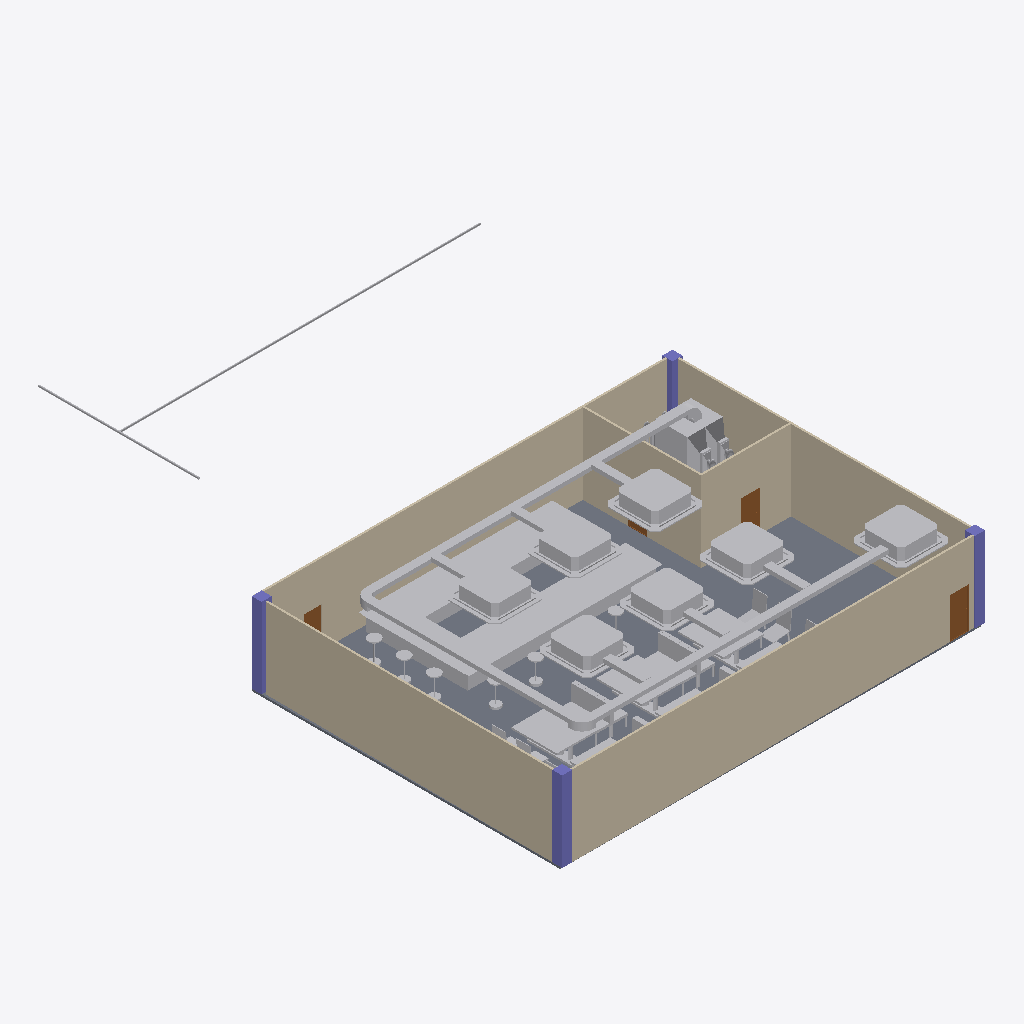
Isometric view of an IFC building model (IFC-SPF (STEP), schema IFC4, length unit metre), seen from the south-west, elements coloured by IFC class: 46 other elements (light grey), 6 walls (beige), 4 columns (violet), 4 doors (brown), 1 slab (grey).
Extent 21.4 m × 25.9 m × 8.7 m (x, y, z). Storeys (2): My Storey at 0.00 m; Duct at 4.00 m. Elements (85): 39 IfcFurniture, 17 IfcDuctSegment, 9 IfcDuctFitting, 6 IfcWall, 4 IfcColumn, 4 IfcDoor, 3 IfcPipeSegment, 2 IfcPipeFitting, 1 IfcSlab.

HEADER;
FILE_DESCRIPTION(('ViewDefinition[DesignTransferView]'),'2;1');
FILE_NAME('Mini Capstone 2 .ifc','2025-09-29T16:00:19+08:00',(''),(''),'IfcOpenShell 0.8.3-post1','Bonsai 0.8.3-post1','');
FILE_SCHEMA(('IFC4'));
ENDSEC;
DATA;
#1=IFCPROJECT('0Kg61IBPzFyg_fZiMo1HT3',$,'My Project',$,$,$,$,(#14,#26),#9);
#31=IFCSITE('1udD2iL5T9dPljdA9OjijM',$,'My Site',$,$,#54,$,$,$,$,$,$,$,$);
#37=IFCBUILDING('0XQ$OGkYP5P9EO6d3kx$sh',$,'My Building',$,$,#60,$,$,$,$,$,$);
#43=IFCBUILDINGSTOREY('3TGp3qvc1DKfrB2UBp2fgI',$,'My Storey',$,$,#66,$,$,$,$);
#7627=IFCBUILDINGSTOREY('2pm$JNRz52Jhza$uvLWTzE',$,'Duct',$,$,#7648,$,$,$,$);
#7085=IFCWALL('0cWSP6$_bBiO38wlluA0PR',$,'Wall',$,$,#7096,#7091,$,$);
#4483=IFCWALL('0j9aF1ysbB7fLJtZQtIKZK',$,'Wall',$,$,#4494,#4489,$,$);
#7062=IFCSLAB('2aXIWjfA50s82tLCQURHt7',$,'Slab',$,$,#7070,#7077,$,$);
#7135=IFCWALL('03siVapeP17wOuv366_O1s',$,'Wall',$,$,#7249,#7141,$,$);
#7032=IFCFURNITURE('1TE3O5NYL3$ux6YypMSqgi',$,'Furniture',$,$,#7061,#7041,$,$);
#7110=IFCWALL('38iSOyzvnDMedKBjSB7u3h',$,'Wall',$,$,#7217,#7116,$,$);
#7332=IFCWALL('2CgPeytEj2uQktCR5pqzCt',$,'Wall',$,$,#7401,#7338,$,$);
#7307=IFCWALL('0iRJRuiKLDruQBBb0kkXS2',$,'Wall',$,$,#7318,#7313,$,$);
#7654=IFCDUCTSEGMENT('3sO8lci$v49QdbiF8oJ3ub',$,'DuctSegment',$,$,#7739,#7666,$,$);
#8005=IFCDUCTSEGMENT('3y3CifAofC589rsPbrmhY3',$,'DuctSegment',$,$,#8081,#8041,$,$);
#18251=IFCDUCTSEGMENT('2N1z12vQbFXe7Vz3$ajFL6',$,'DuctSegment',$,$,#18438,#18260,$,$);
#18401=IFCDUCTSEGMENT('23qRTniDrAePoeD5$L3oz3',$,'DuctSegment',$,$,#18419,#18414,$,$);
#18420=IFCDUCTSEGMENT('3UAo9xTX90XfyCBesK_uUh',$,'DuctSegment',$,$,#18611,#18433,$,$);
#18439=IFCDUCTSEGMENT('2YO20linnBLR_GSvCGDSY8',$,'DuctSegment',$,$,#18800,#18452,$,$);
#18593=IFCDUCTSEGMENT('1q6wotxdjDFhbHmabILrL8',$,'DuctSegment',$,$,#18825,#18606,$,$);
#18612=IFCDUCTSEGMENT('3haVH63_vDwgEDoaluV9sC',$,'DuctSegment',$,$,#18630,#18625,$,$);
#18631=IFCDUCTSEGMENT('3FMOXSysbA3epBq6WYn1ge',$,'DuctSegment',$,$,#18830,#18644,$,$);
#17955=IFCDUCTSEGMENT('18ja0RB2v5n9hxrZPLxnvU',$,'DuctSegment',$,$,#18810,#17964,$,$);
#7845=IFCDUCTSEGMENT('23H4mFgA164BjNP7hOEezL',$,'DuctSegment',$,$,#7919,#7879,$,$);
#4079=IFCFURNITURE('28ZsIo4bP4ZPdfOpuVVrNx',$,'Furniture',$,$,#4396,#4092,$,$);
#804=IFCCOLUMN('11fclxbFDE$xX_TCI8OrOA',$,'Column',$,$,#4321,#815,$,$);
#4060=IFCFURNITURE('3k_WnIrrH5Wf5rpC4W3JrB',$,'Furniture',$,$,#4391,#4073,$,$);
#4046=IFCFURNITURE('02ITOGzH1EwQQHeoJtLw36',$,'Furniture',$,$,#4386,#4059,$,$);
#6862=IFCFURNITURE('3v2T4BoVf1UgN0AJdTP$aK',$,'Furniture',$,$,#7051,#6875,$,$);
#715=IFCCOLUMN('35we8HqKT1a8pMhX5_ezFD',$,'Column',$,$,#723,#727,$,$);
#6828=IFCFURNITURE('2McyQJR8v20vVwZnkT_NMH',$,'Furniture',$,$,#6847,#6837,$,$);
#19207=IFCPIPESEGMENT('0Aa_jscz5EuAmRZVs2PfWg',$,'PipeSegment',$,$,#19441,#19219,$,$);
#7285=IFCCOLUMN('3uOjnxrcj9IuOoZ102o0jS',$,'Column',$,$,#18790,#7296,$,$);
#7578=IFCDOOR('2WbQLGGG50oO_jNYR4O08v',$,'Door',$,$,#7626,#7586,$,2.0,0.899999976158142,$,$,$);
#7263=IFCCOLUMN('0TCTTTGPb1bAZgUiwcqkOF',$,'Column',$,$,#7270,#7274,$,$);
#7415=IFCDOOR('1SD1daD$v5UhFO3O$qw17L',$,'Door',$,$,#7479,#7424,$,2.0,0.899999976158142,$,$,$);
#4112=IFCFURNITURE('3UujM0M5zFfPLVExgoqIrp',$,'Furniture',$,$,#4215,#4125,$,$);
#18503=IFCDUCTSEGMENT('3XFN2GBw53j9sx3dVlxo2m',$,'DuctSegment',$,$,#18815,#18537,$,$);
#18548=IFCDUCTSEGMENT('200okO8J52wfjuTA8rIAbE',$,'DuctSegment',$,$,#18820,#18582,$,$);
#18453=IFCDUCTSEGMENT('1aeScnP0XAQx9Bidq4n_mE',$,'DuctSegment',$,$,#18805,#18487,$,$);
#4093=IFCFURNITURE('0CX73doMT3qA$yLwcSnx3x',$,'Furniture',$,$,#4196,#4106,$,$);
#18301=IFCDUCTSEGMENT('0EYvgozynCiR9BILwrgjG$',$,'DuctSegment',$,$,#18350,#18335,$,$);
#18266=IFCDUCTSEGMENT('3VScY1KzbDdhmPKclHonAj',$,'DuctSegment',$,$,#18273,#18277,$,$);
#18351=IFCDUCTSEGMENT('1H4k1gIRP0JvgUkJebs5xx',$,'DuctSegment',$,$,#18502,#18385,$,$);
#8109=IFCDUCTFITTING('1gtD9GoZf6UgTn_9R4AODD',$,'DuctFitting',$,$,#8140,#8117,$,$);
#4008=IFCFURNITURE('30qT3IMDfArwoP$c7CXu3B',$,'Furniture',$,$,#4078,#4021,$,$);
#3988=IFCFURNITURE('1XNXdPGHLBDgXdexgvy9ZX',$,'Furniture',$,$,#4026,#3997,$,$);
#7529=IFCDOOR('35725YujnFrvHDMRrcn3PF',$,'Door',$,$,#7577,#7537,$,2.0,0.899999976158142,$,$,$);
#4027=IFCFURNITURE('3VFzDsrr97gvpErNst0eiS',$,'Furniture',$,$,#4045,#4040,$,$);
#2673=IFCFURNITURE('18U7OlGTz9fvBIB2KRXy0E',$,'Furniture',$,$,#4351,#2686,$,$);
#19354=IFCPIPESEGMENT('1ta5JrAJv8KB2dVC0Yz0eR',$,'PipeSegment',$,$,#19456,#19390,$,$);
#19243=IFCPIPESEGMENT('21_9NAt_D0mxj8sEHbsMYY',$,'PipeSegment',$,$,#19446,#19254,$,$);
#7968=IFCDUCTFITTING('3HtN89Drr9LPO3JmUXsfd5',$,'DuctFitting',$,$,#8000,#7977,$,$);
#2749=IFCFURNITURE('0TvV7IZln6IB6sEBjP$QWF',$,'Furniture',$,$,#4371,#2762,$,$);
#8279=IFCDUCTFITTING('0sstOALKn26uZjg9ddAbSM',$,'DuctFitting',$,$,#18795,#8315,$,$);
#2768=IFCFURNITURE('2m613gjkT2cQTAxLfRtQja',$,'Furniture',$,$,#4376,#2781,$,$);
#2787=IFCFURNITURE('24Z8MB1K9CAfL76gTEZfeh',$,'Furniture',$,$,#4381,#2800,$,$);
#4249=IFCFURNITURE('2zJtnf2X1FJuQp8X0Pji9G',$,'Furniture',$,$,#4406,#4262,$,$);
#2653=IFCFURNITURE('0n4we1lpv8dRxJnAgo0GKX',$,'Furniture',$,$,#2748,#2662,$,$);
#4268=IFCFURNITURE('0F5I5bXQL6leqygtsw0jzV',$,'Furniture',$,$,#4411,#4281,$,$);
#2711=IFCFURNITURE('1_fmrREsbD6x4Um51nfOzq',$,'Furniture',$,$,#4361,#2724,$,$);
#6848=IFCFURNITURE('0LHayGErXAe8nNuwhvDv$V',$,'Furniture',$,$,#6880,#6861,$,$);
#6881=IFCFURNITURE('2pwwa$RHH4WBHoX5Rt2SVr',$,'Furniture',$,$,#7056,#6894,$,$);
#7480=IFCDOOR('1trBRa8uPFvxYV2438OtLr',$,'Door',$,$,#7528,#7488,$,2.0,0.899999976158142,$,$,$);
#4197=IFCFURNITURE('1zfaAlxyP4fhCFJnHhyycK',$,'Furniture',$,$,#4248,#4210,$,$);
#4282=IFCFURNITURE('2E0GhpcT98WhOfqvcG4pmF',$,'Furniture',$,$,#4416,#4295,$,$);
ENDSEC;